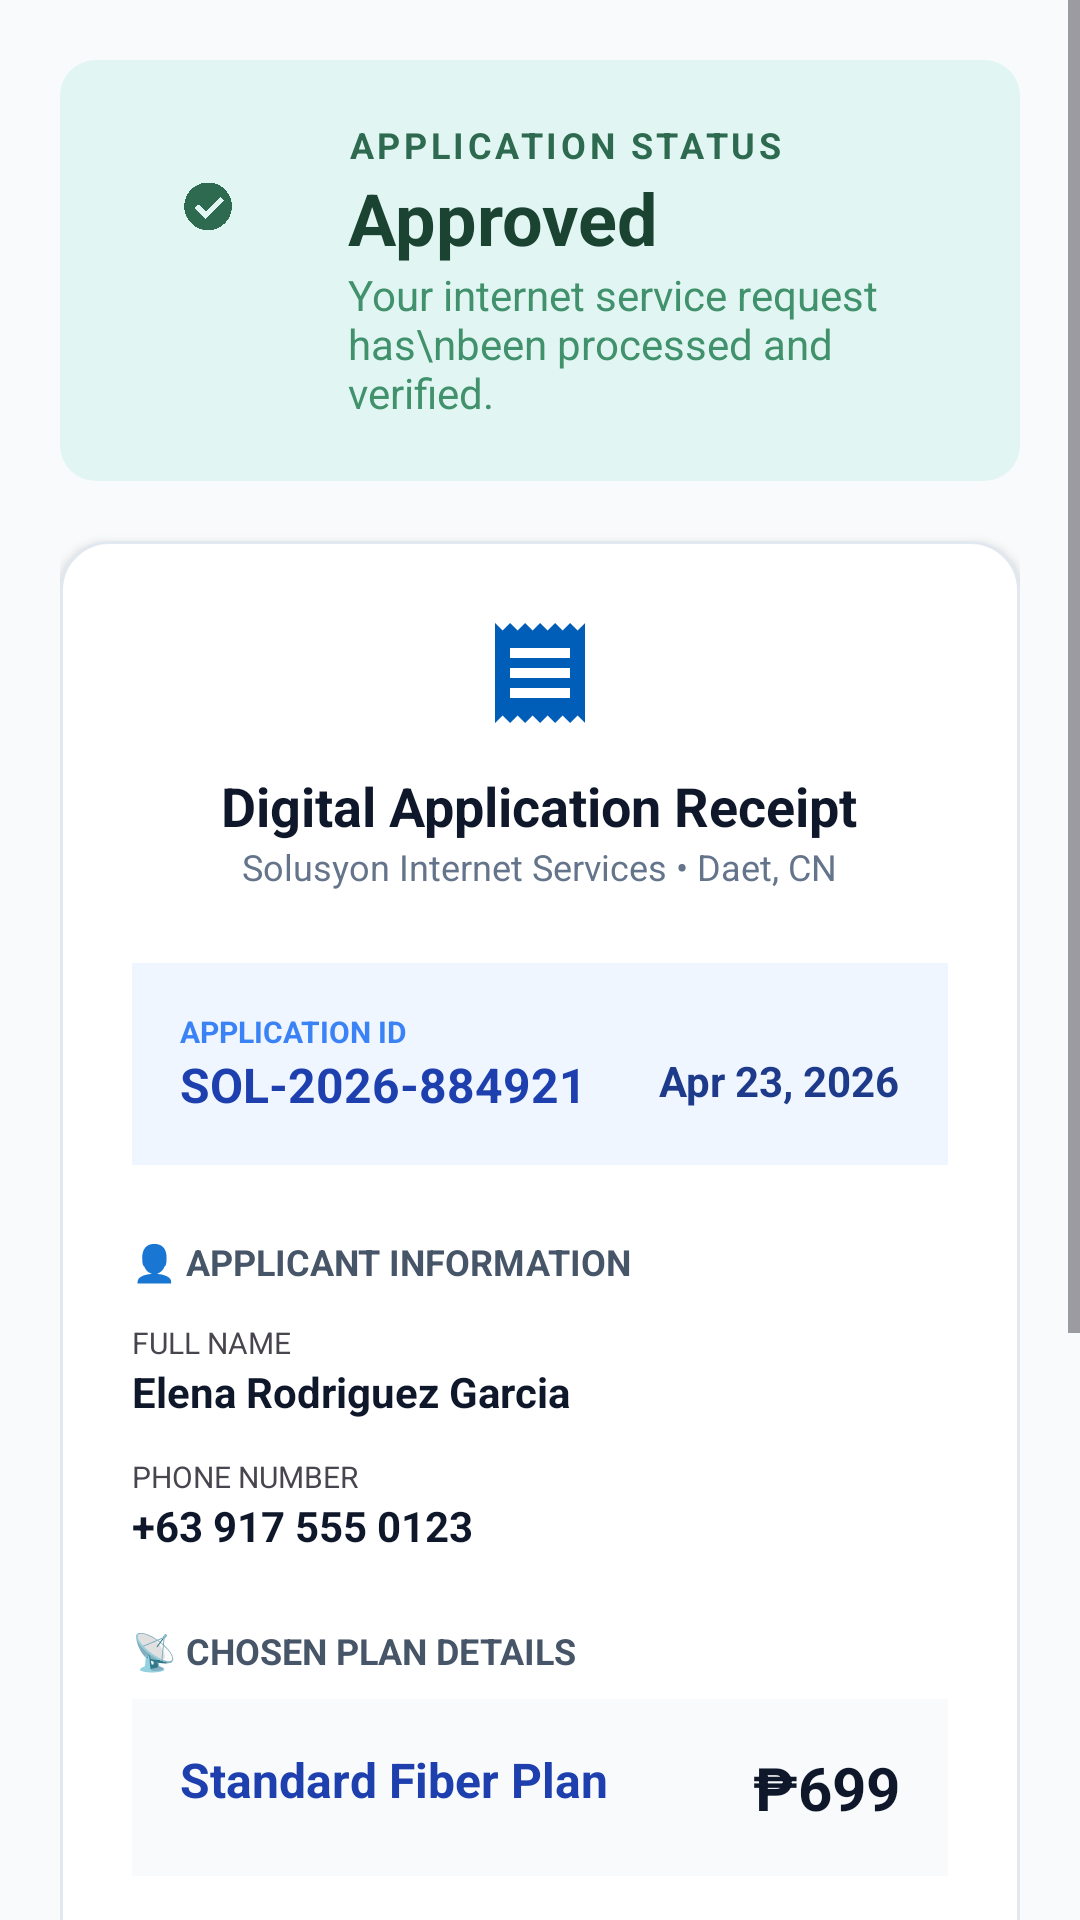

Produce the Android XML layout that renders to this screen, including the resource entries it uses.
<!-- AndroidManifest.xml: application theme Theme.SolusyonInternetServiceProvider -->
<!-- res/layout/user_application_receipt.xml -->
<ScrollView xmlns:android="http://schemas.android.com/apk/res/android"
    xmlns:app="http://schemas.android.com/apk/res-auto"
    android:layout_width="match_parent"
    android:layout_height="match_parent"
    android:background="#F8FAFC">

    <LinearLayout
        android:layout_width="match_parent"
        android:layout_height="wrap_content"
        android:orientation="vertical"
        android:padding="20dp">

        <RelativeLayout
            android:id="@+id/statusContainer"
            android:layout_width="match_parent"
            android:layout_height="wrap_content"
            android:background="@drawable/bg_status_approved"
            android:padding="20dp"
            android:layout_marginBottom="20dp">

            <ImageView
                android:id="@+id/statusIcon"
                android:layout_width="60dp"
                android:layout_height="60dp"
                android:src="@drawable/ic_check_circle"
                app:tint="#2D6A4F"
                />

            <LinearLayout
                android:layout_width="wrap_content"
                android:layout_height="wrap_content"
                android:layout_toEndOf="@id/statusIcon"
                android:layout_marginStart="16dp"
                android:orientation="vertical">

                <TextView
                    android:layout_width="wrap_content"
                    android:layout_height="wrap_content"
                    android:text="APPLICATION STATUS"
                    android:textSize="12sp"
                    android:textStyle="bold"
                    android:textColor="#2D6A4F"
                    android:letterSpacing="0.1" />

                <TextView
                    android:id="@+id/tvStatusTitle"
                    android:layout_width="wrap_content"
                    android:layout_height="wrap_content"
                    android:text="Approved"
                    android:textSize="24sp"
                    android:textStyle="bold"
                    android:textColor="#1B4332" />

                <TextView
                    android:id="@+id/tvStatusDesc"
                    android:layout_width="wrap_content"
                    android:layout_height="wrap_content"
                    android:text="Your internet service request has\nbeen processed and verified."
                    android:textColor="#40916C"
                    android:textSize="14sp" />
            </LinearLayout>
        </RelativeLayout>

        <LinearLayout
            android:layout_width="match_parent"
            android:layout_height="wrap_content"
            android:background="@drawable/bg_receipt_card"
            android:orientation="vertical"
            android:padding="24dp"
            android:elevation="2dp">

            <ImageView
                android:layout_width="40dp"
                android:layout_height="40dp"
                android:layout_gravity="center"
                android:src="@drawable/ic_receipt_blue" />

            <TextView
                android:layout_width="wrap_content"
                android:layout_height="wrap_content"
                android:layout_gravity="center"
                android:layout_marginTop="12dp"
                android:text="Digital Application Receipt"
                android:textColor="#0F172A"
                android:textSize="18sp"
                android:textStyle="bold" />

            <TextView
                android:layout_width="wrap_content"
                android:layout_height="wrap_content"
                android:layout_gravity="center"
                android:text="Solusyon Internet Services • Daet, CN"
                android:textColor="#64748B"
                android:textSize="12sp" />

            <RelativeLayout
                android:layout_width="match_parent"
                android:layout_height="wrap_content"
                android:layout_marginTop="24dp"
                android:background="#EFF6FF"
                android:padding="16dp">

                <TextView
                    android:id="@+id/labelAppID"
                    android:layout_width="wrap_content"
                    android:layout_height="wrap_content"
                    android:text="APPLICATION ID"
                    android:textSize="10sp"
                    android:textColor="#3B82F6"
                    android:textStyle="bold" />

                <TextView
                    android:id="@+id/tvReceiptID"
                    android:layout_width="wrap_content"
                    android:layout_height="wrap_content"
                    android:layout_below="@id/labelAppID"
                    android:text="SOL-2026-884921"
                    android:textColor="#1E40AF"
                    android:textSize="16sp"
                    android:textStyle="bold" />

                <TextView
                    android:id="@+id/tvDateIssued"
                    android:layout_width="wrap_content"
                    android:layout_height="wrap_content"
                    android:layout_alignParentEnd="true"
                    android:layout_below="@id/labelAppID"
                    android:text="Apr 23, 2026"
                    android:textColor="#1E3A8A"
                    android:textStyle="bold" />
            </RelativeLayout>

            <TextView
                android:layout_width="wrap_content"
                android:layout_height="wrap_content"
                android:layout_marginTop="24dp"
                android:text="👤 APPLICANT INFORMATION"
                android:textSize="12sp"
                android:textStyle="bold"
                android:textColor="#475569" />

            <TextView android:layout_width="wrap_content" android:layout_height="wrap_content" android:text="FULL NAME" android:textSize="10sp" android:layout_marginTop="12dp" />
            <TextView android:id="@+id/tvReceiptName" android:layout_width="wrap_content" android:layout_height="wrap_content" android:text="Elena Rodriguez Garcia" android:textStyle="bold" android:textColor="#0F172A" />

            <TextView android:layout_width="wrap_content" android:layout_height="wrap_content" android:text="PHONE NUMBER" android:textSize="10sp" android:layout_marginTop="12dp" />
            <TextView android:id="@+id/tvReceiptPhone" android:layout_width="wrap_content" android:layout_height="wrap_content" android:text="+63 917 555 0123" android:textStyle="bold" android:textColor="#0F172A" />

            <TextView
                android:layout_width="wrap_content"
                android:layout_height="wrap_content"
                android:layout_marginTop="24dp"
                android:text="📡 CHOSEN PLAN DETAILS"
                android:textSize="12sp"
                android:textStyle="bold"
                android:textColor="#475569" />

            <RelativeLayout
                android:layout_width="match_parent"
                android:layout_height="wrap_content"
                android:background="#F8FAFC"
                android:padding="16dp"
                android:layout_marginTop="8dp">

                <TextView
                    android:id="@+id/tvPlanName"
                    android:layout_width="wrap_content"
                    android:layout_height="wrap_content"
                    android:text="Standard Fiber Plan"
                    android:textColor="#1E40AF"
                    android:textSize="16sp"
                    android:textStyle="bold" />

                <TextView
                    android:layout_width="wrap_content"
                    android:layout_height="wrap_content"
                    android:layout_alignParentEnd="true"
                    android:text="₱699"
                    android:textSize="20sp"
                    android:textStyle="bold"
                    android:textColor="#0F172A" />
            </RelativeLayout>

            <TextView
                android:layout_width="wrap_content"
                android:layout_height="wrap_content"
                android:layout_marginTop="24dp"
                android:text="💳 MODE OF PAYMENT"
                android:textSize="12sp"
                android:textStyle="bold"
                android:textColor="#475569" />

            <LinearLayout
                android:layout_width="match_parent"
                android:layout_height="wrap_content"
                android:orientation="horizontal"
                android:gravity="center_vertical"
                android:layout_marginTop="12dp">

                <ImageView
                    android:id="@+id/imgPaymentLogo"
                    android:layout_width="40dp"
                    android:layout_height="40dp"
                    android:src="@drawable/ic_gcash" />

                <LinearLayout
                    android:layout_width="wrap_content"
                    android:layout_height="wrap_content"
                    android:orientation="vertical"
                    android:layout_marginStart="12dp">

                    <TextView
                        android:id="@+id/tvPaymentName"
                        android:layout_width="wrap_content"
                        android:layout_height="wrap_content"
                        android:text="GCash"
                        android:textStyle="bold"
                        android:textColor="#0F172A" />

                    <TextView
                        android:id="@+id/tvPaymentDetail"
                        android:layout_width="wrap_content"
                        android:layout_height="wrap_content"
                        android:text="Wallet ID: 0917****123"
                        android:textSize="12sp"
                        android:textColor="#64748B" />

                </LinearLayout>
            </LinearLayout>

        </LinearLayout>

        <Button
            android:id="@+id/btnCreateAccount"
            android:layout_width="match_parent"
            android:layout_height="60dp"
            android:layout_marginTop="32dp"
            android:backgroundTint="#1D4ED8"
            android:text="Proceed to Create Account  →"
            android:textAllCaps="false"
            app:cardCornerRadius="12dp"/>

        <Button
            android:id="@+id/btnSavePDF"
            style="@style/Widget.MaterialComponents.Button.TextButton"
            android:layout_width="match_parent"
            android:layout_height="60dp"
            android:layout_marginTop="8dp"
            android:backgroundTint="#EFF6FF"
            android:text="⬇ Save Receipt as PDF"
            android:textColor="#1E40AF"
            app:cardCornerRadius="12dp"  />

    </LinearLayout>
</ScrollView>
<!-- resources referenced by this layout -->
<resources>
  <!-- drawable bg_receipt_card (drawable) -->
  <shape xmlns:android="http://schemas.android.com/apk/res/android">
      <solid android:color="@color/white" />
      <corners android:radius="16dp" />
      <stroke android:width="1dp" android:color="#E2E8F0" />
  </shape>
  <!-- drawable bg_status_approved (drawable) -->
  <shape xmlns:android="http://schemas.android.com/apk/res/android">
      <solid android:color="#E1F5F2" />
      <corners android:radius="12dp" />
  </shape>
  <!-- drawable ic_check_circle: png bitmap (drawable, 124776 bytes) -->
  <!-- drawable ic_gcash: png bitmap (drawable, 327 bytes) -->
  <!-- drawable ic_receipt_blue (drawable) -->
  <vector xmlns:android="http://schemas.android.com/apk/res/android"
      android:width="24dp"
      android:height="24dp"
      android:viewportWidth="24"
      android:viewportHeight="24"
      android:tint="@color/primary"> <path
      android:fillColor="@android:color/white"
      android:pathData="M18,17H6v-2h12v2zM18,13H6v-2h12v2zM18,9H6V7h12v2zM3,22l1.5,-1.5L6,22l1.5,-1.5L9,22l1.5,-1.5L12,22l1.5,-1.5L15,22l1.5,-1.5L18,22l1.5,-1.5L21,22V2l-1.5,1.5L18,2l-1.5,1.5L15,2l-1.5,1.5L12,2l-1.5,1.5L9,2L7.5,3.5L6,2L4.5,3.5L3,2v20z" />
  </vector>
  <style name="Theme.SolusyonInternetServiceProvider" parent="Theme.Material3.DayNight.NoActionBar">
          <item name="colorPrimary">@color/primary</item>
      </style>
  <color name="white">#FFFFFF</color>
  <color name="primary">#005EB8</color>
</resources>
